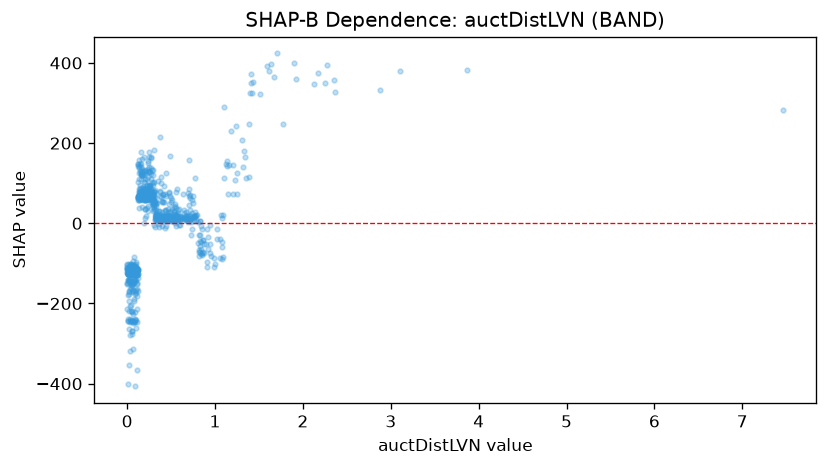

Data behind this chart, as committed beside it:
feature_value, shap_value
0.268, 67.4
0.177, 58.88
0.125, 64.56
0.144, 62.93
0.104, -127.5
0.236, 60.17
0.552, 17.59
0.038, -123.6
0.048, -127.1
0.301, 53.59
0.011, -127.5
0.451, 9.569
0.215, 68.06
0.113, -129.3
0.119, -117.2
0.048, -125.9
0.299, 46.89
0.085, -118.4
0.527, 15.81
0.453, 10.06
3.87, 382.6
0.363, 17.4
0.786, 21.16
0.106, -121.3
0.852, -73.14
0.404, 18.13
0.663, 18.13
0.544, 18.13
0.086, -129
0.055, -127
0.105, -126.9
0.166, 61.65
7.466, 283.6
2.881, 333.3
0.197, 64.8
0.361, 17.4
0.192, 66.35
0.005, -126.1
0.158, 67.45
0.026, -115.3
0.132, 64.3
0.385, 10.46
0.388, 14.91
0.51, 13.04
0.149, 66.12
0.391, 17.17
0.497, 14.91
0.306, 56.44
0.485, 10.39
0.081, -114.9
0.551, 12.36
0.047, -114.5
0.043, -101.5
0.094, -104
0.182, 77.11
1.422, 324.1
0.359, 30.41
1.061, -38.25
0.827, -28.44
0.535, 29.68
... 832 more rows
